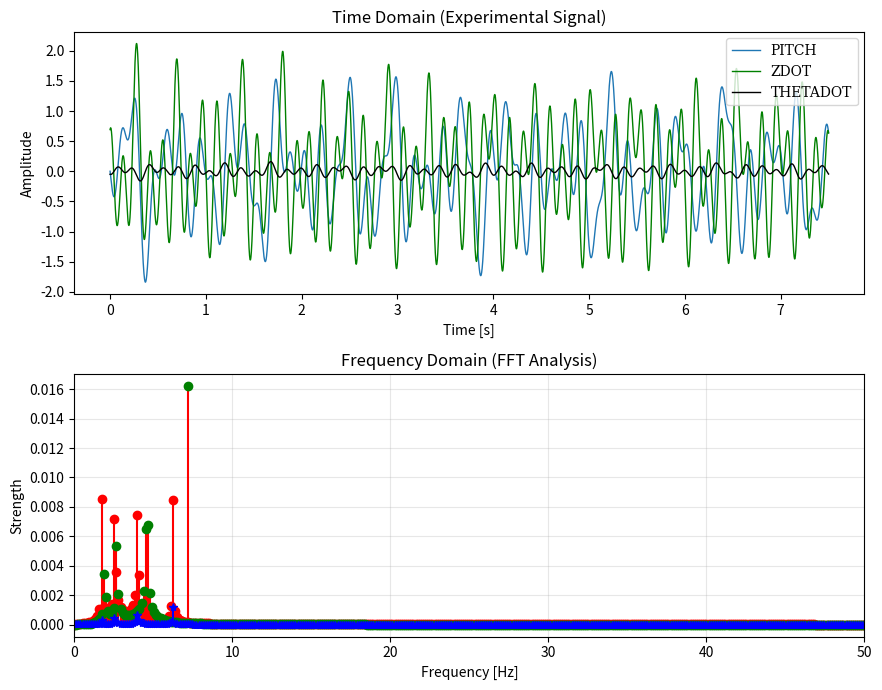

Recreate this plot in Python.
import numpy as np
import matplotlib.pyplot as plt
from scipy import linalg
from scipy.optimize import minimize_scalar
from scipy.linalg import block_diag


Mach = 0.8      # freestream Mach number
AOA = 5    # wind off angle-of-attack [deg]

q =  1500.

v_inf = 277.  # freestream velocity from CFD simulation [m/s]
rho_inf = 0.832 # freestream density from CFD simulation [kg/m^3]
q_inf = 0.5*rho_inf*v_inf**2 
delta_t = 0.00075 # transient time step [seconds]
chord = 0.41

dtau = delta_t * v_inf /(2 * chord)
resample_steps = 1 #4 #4 #10
m = 180 #160 #80 #80

ntsteps     = 10000
time_vector = np.linspace(0.,ntsteps*delta_t, ntsteps)

# multisine 

def generate_schroeder_multisine(freqs, dt, duration, amp=1.0):
    t = np.arange(0, duration, dt)
    N = len(freqs)
    # Schroeder Phase Formula: phi_k = -k*(k-1)*pi / N
    phases = [-k * (k - 1) * np.pi / N for k in range(  1, N + 1)]
    
    signal = np.zeros_like(t)
    for i, f in enumerate(freqs):
        signal += amp * np.sin(2 * np.pi * f * t + phases[i])
    
    # Normalize to keep within original amplitude constraints
    # signal = signal / np.max(np.abs(signal)) * amp
    return t, signal

#target_freqs = [2.9, 5.1, 8.0, 11.5] #, 15.9] 
target_freqs_pitching = 11. / (2.*np.pi) * np.array([1.0, 1.47, 2.31, 3.57]) 
target_freqs_plunging = 12. / (2.*np.pi) * np.array([1.0, 1.4142, 2.41, 3.77])

t, pitch_input = generate_schroeder_multisine(target_freqs_pitching, delta_t, ntsteps*delta_t, amp = 0.50 * np.pi/180.)
t, plunge_input = generate_schroeder_multisine(target_freqs_plunging, delta_t, ntsteps*delta_t, amp = 0.10)

zdot_input = - np.gradient(plunge_input,time_vector)/v_inf
thetadot_input = np.gradient(pitch_input, time_vector)/v_inf

# 3. Calculate FFT
fft_freqs = np.fft.fftfreq(ntsteps, d = delta_t)

# 4. Filter for positive frequencies only (0 to Nyquist)
positive_mask = fft_freqs >= 0
freqs = fft_freqs[positive_mask]
# Multiply by 2/n to get the actual physical amplitude
fft_values = np.fft.fft(pitch_input)
Pitch_input = 2.0/ntsteps * np.abs(fft_values[positive_mask])

fft_values = np.fft.fft(zdot_input)
Zdot_input = 2.0/ntsteps * np.abs(fft_values[positive_mask])

fft_values = np.fft.fft(thetadot_input)
Thetadot_input = 2.0/ntsteps * np.abs(fft_values[positive_mask])

# 5. Plotting
fig, (ax1, ax2) = plt.subplots(2, 1, figsize=(9, 7))
plt.rcParams.update({"font.family": "serif"})

# Time Domain
ax1.plot(time_vector, np.rad2deg(pitch_input), color='#1f77b4', lw=1,label="PITCH")
ax1.plot(time_vector, np.rad2deg(zdot_input), color='green', lw=1,label="ZDOT")
ax1.plot(time_vector, np.rad2deg(thetadot_input), 'k-', lw=1,label="THETADOT")
ax1.set_title('Time Domain (Experimental Signal)')
ax1.set_xlabel('Time [s]')
ax1.set_ylabel('Amplitude')
ax1.legend()

# Frequency Domain
ax2.stem(freqs, Pitch_input, basefmt=" ", linefmt='r-', markerfmt='ro')
ax2.stem(freqs, Zdot_input, basefmt=" ", linefmt='r-', markerfmt='go')
ax2.stem(freqs, Thetadot_input, basefmt=" ", linefmt='b-', markerfmt='b*')
ax2.set_title('Frequency Domain (FFT Analysis)')
ax2.set_xlabel('Frequency [Hz]')
ax2.set_ylabel('Strength')
ax2.set_xlim(0, 50) # Looking at the range of interest
ax2.grid(True, alpha=0.3)

plt.tight_layout()
plt.show()
